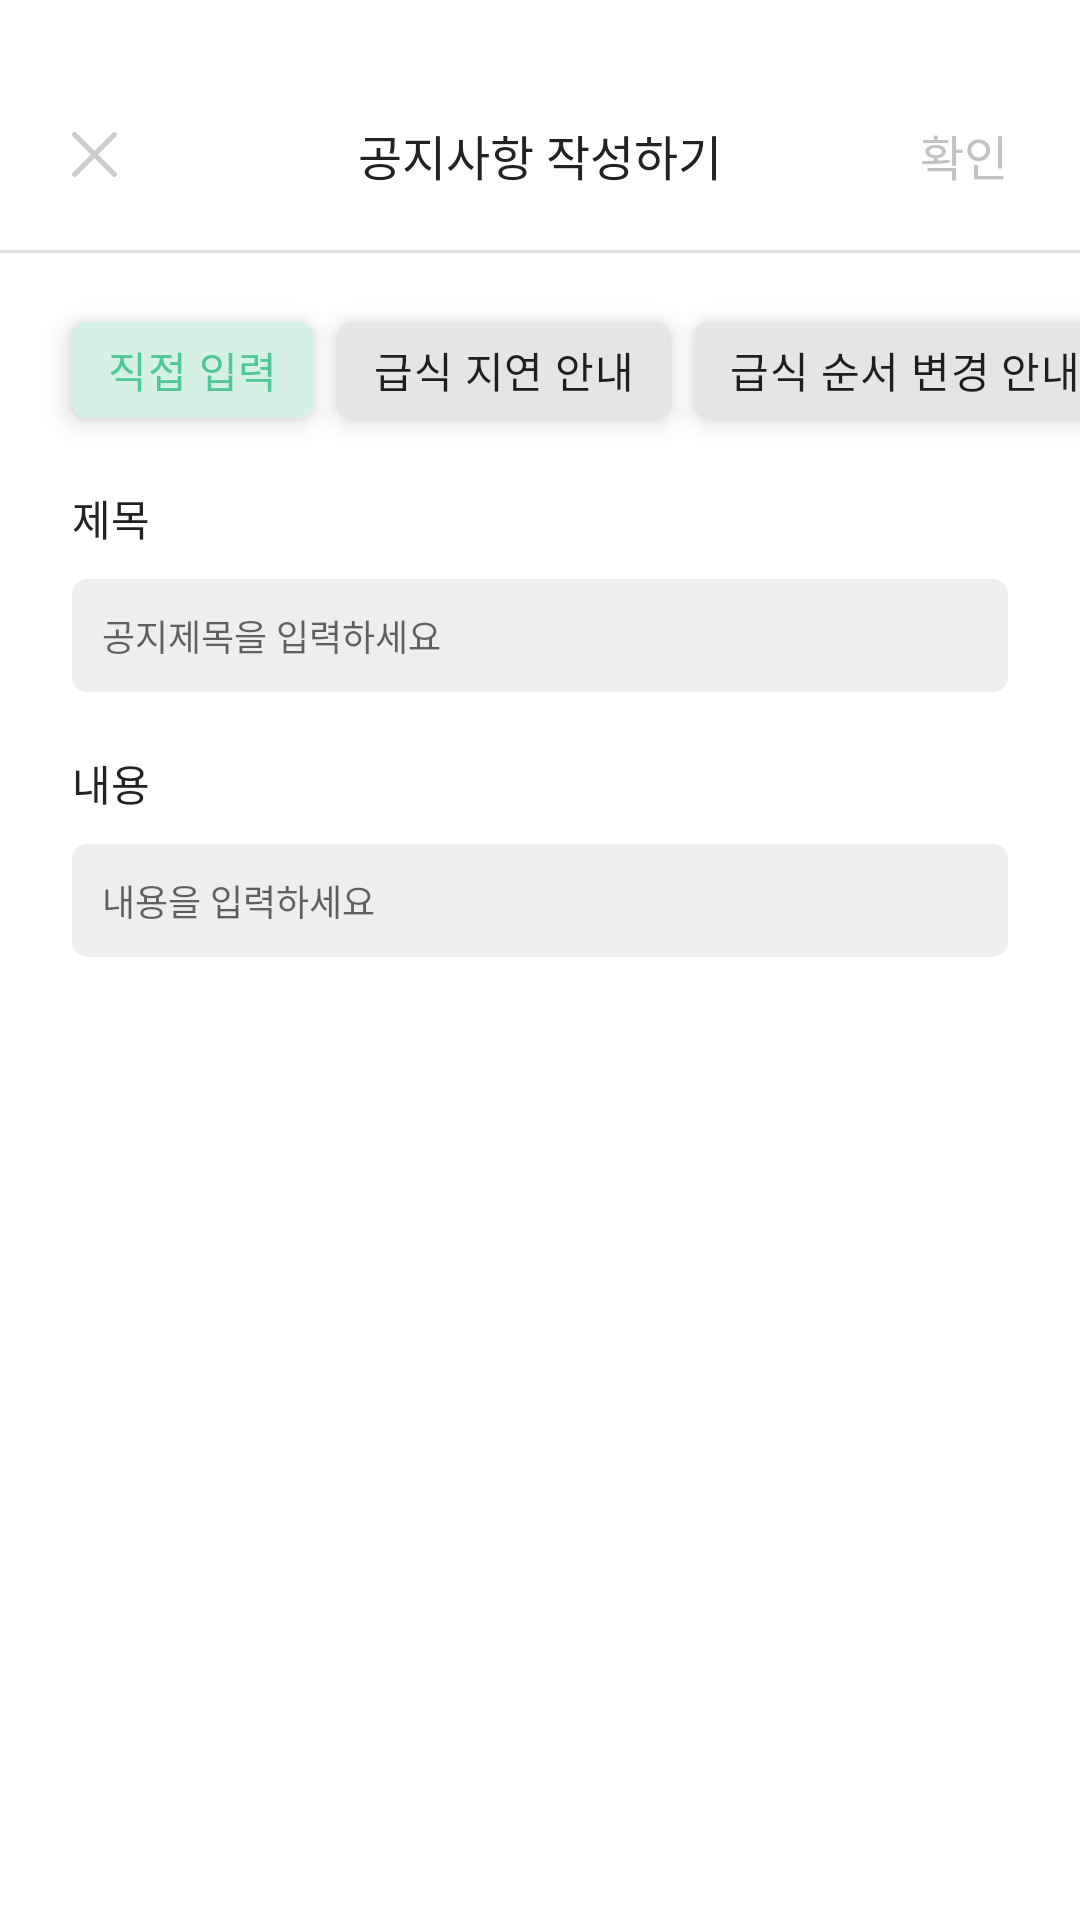

The Android layout XML behind this screen, and the referenced resources:
<!-- AndroidManifest.xml: application theme AppTheme -->
<!-- res/layout/activity_notice_write.xml -->
<?xml version="1.0" encoding="utf-8"?>
<LinearLayout xmlns:android="http://schemas.android.com/apk/res/android"
    xmlns:app="http://schemas.android.com/apk/res-auto"
    xmlns:tools="http://schemas.android.com/tools"
    android:layout_width="match_parent"
    android:layout_height="match_parent"
    tools:context=".ui.notifications.NoticeWriteActivity"
    android:orientation="vertical"
    android:paddingTop="40dp">

    <RelativeLayout
        android:layout_marginLeft="24dp"
        android:layout_marginRight="24dp"
        android:layout_width="match_parent"
        android:layout_height="wrap_content">

        <ImageView
            android:id="@+id/notice_write_x_btn"
            android:layout_centerVertical="true"
            android:layout_alignParentStart="true"
            android:src="@drawable/ic_x_icon"
            android:layout_width="15dp"
            android:layout_height="15dp"/>

        <TextView
            android:layout_centerHorizontal="true"
            android:textColor="@color/blackColor"
            android:text="공지사항 작성하기"
            android:textSize="16sp"
            android:fontFamily="@font/noto_bold"
            android:layout_width="wrap_content"
            android:layout_height="wrap_content"/>

        <TextView
            android:id="@+id/notice_write_btn"
            android:fontFamily="@font/noto_medium"
            android:textSize="16sp"
            android:textColor="@color/borderColor2"
            android:layout_alignParentEnd="true"
            android:text="확인"
            android:layout_width="wrap_content"
            android:layout_height="wrap_content"/>

    </RelativeLayout>

    <LinearLayout
        android:background="@color/borderColor"
        android:layout_marginTop="20dp"
        android:layout_width="match_parent"
        android:layout_height="1dp"></LinearLayout>

    <HorizontalScrollView
        android:layout_width="match_parent"
        android:layout_height="wrap_content"
        android:layout_marginTop="15dp"
        android:layout_marginBottom="15dp"
        android:overScrollMode="never"
        android:scrollbarSize="0dp">

        <com.google.android.material.chip.ChipGroup
            android:id="@+id/notice_write_chipGroup"
            android:layout_width="wrap_content"
            android:layout_height="wrap_content"
            app:checkedChip="@+id/write_chip"
            app:selectionRequired="true"
            app:singleSelection="true">

            <com.google.android.material.chip.Chip
                android:id="@+id/write_chip"
                style="@style/Widget.MaterialComponents.Chip.Choice"
                android:layout_width="wrap_content"
                android:layout_height="wrap_content"
                android:layout_marginLeft="24dp"
                android:elevation="5dp"
                android:text="직접 입력"
                app:chipCornerRadius="5dp" />

            <com.google.android.material.chip.Chip
                android:id="@+id/late_chip"
                style="@style/Widget.MaterialComponents.Chip.Choice"
                android:layout_width="wrap_content"
                android:layout_height="wrap_content"
                android:elevation="5dp"
                android:text="급식 지연 안내"
                app:chipCornerRadius="5dp" />

            <com.google.android.material.chip.Chip
                android:id="@+id/change_chip"
                style="@style/Widget.MaterialComponents.Chip.Choice"
                android:layout_width="wrap_content"
                android:layout_height="wrap_content"
                android:elevation="5dp"
                android:text="급식 순서 변경 안내"
                app:chipCornerRadius="5dp" />

            <com.google.android.material.chip.Chip
                android:id="@+id/menu_chip"
                style="@style/Widget.MaterialComponents.Chip.Choice"
                android:layout_width="wrap_content"
                android:layout_height="wrap_content"
                android:layout_marginRight="24dp"
                android:elevation="5dp"
                android:text="급식 메뉴 변경 안내"
                app:chipCornerRadius="5dp" />

        </com.google.android.material.chip.ChipGroup>

    </HorizontalScrollView>

    <LinearLayout
        android:layout_marginLeft="24dp"
        android:layout_marginRight="24dp"
        android:orientation="vertical"
        android:layout_width="match_parent"
        android:layout_height="wrap_content">

        <TextView
            android:fontFamily="@font/noto_medium"
            android:textSize="14sp"
            android:textColor="@color/blackColor"
            android:text="제목"
            android:layout_width="wrap_content"
            android:layout_height="wrap_content"/>

        <EditText
            android:id="@+id/notice_write_title_et"
            android:layout_marginTop="10dp"
            android:padding="10dp"
            android:hint="공지제목을 입력하세요"
            android:textSize="12dp"
            android:textColor="@color/blackColor"
            android:fontFamily="@font/noto_medium"
            android:background="@drawable/round_edittext_5"
            android:layout_width="match_parent"
            android:layout_height="wrap_content"/>

    </LinearLayout>



    <LinearLayout
        android:layout_marginTop="20dp"
        android:layout_marginLeft="24dp"
        android:layout_marginRight="24dp"
        android:orientation="vertical"
        android:layout_width="match_parent"
        android:layout_height="wrap_content">

        <TextView
            android:fontFamily="@font/noto_medium"
            android:textSize="14sp"
            android:textColor="@color/blackColor"
            android:text="내용"
            android:layout_width="wrap_content"
            android:layout_height="wrap_content"/>

        <EditText
            android:id="@+id/notice_write_context_et"
            android:layout_marginTop="10dp"
            android:padding="10dp"
            android:hint="내용을 입력하세요"
            android:textSize="12dp"
            android:textColor="@color/blackColor"
            android:fontFamily="@font/noto_medium"
            android:background="@drawable/round_edittext_5"
            android:layout_width="match_parent"
            android:layout_height="wrap_content"/>

    </LinearLayout>


</LinearLayout>
<!-- resources referenced by this layout -->
<resources>
  <color name="blackColor">#222222</color>
  <color name="borderColor">#E1E1E1</color>
  <color name="borderColor2">#C2C2C2</color>
  <!-- drawable ic_x_icon (drawable) -->
  <vector xmlns:android="http://schemas.android.com/apk/res/android"
      android:width="15dp"
      android:height="15dp"
      android:viewportWidth="15"
      android:viewportHeight="15">
    <path
        android:pathData="M0.1919,0.3262L0.2554,0.2554C0.5733,-0.0624 1.0755,-0.0836 1.418,0.1919L1.4888,0.2554L7.5,6.2672L13.5112,0.2554C13.8518,-0.0851 14.404,-0.0851 14.7446,0.2554C15.0851,0.596 15.0851,1.1482 14.7446,1.4888L8.7328,7.5L14.7446,13.5112C15.0624,13.8291 15.0836,14.3313 14.8081,14.6738L14.7446,14.7446C14.4267,15.0624 13.9245,15.0836 13.5821,14.8081L13.5112,14.7446L7.5,8.7328L1.4888,14.7446C1.1482,15.0851 0.596,15.0851 0.2554,14.7446C-0.0851,14.404 -0.0851,13.8518 0.2554,13.5112L6.2672,7.5L0.2554,1.4888C-0.0624,1.1709 -0.0836,0.6687 0.1919,0.3262L0.2554,0.2554L0.1919,0.3262Z"
        android:fillColor="#CCCCCC"/>
  </vector>
  <!-- drawable round_edittext_5 (drawable) -->
  <?xml version="1.0" encoding="utf-8"?>
  <shape xmlns:android="http://schemas.android.com/apk/res/android"
      android:shape="rectangle" >
      <solid android:color="@color/disableBox"/>
      <corners android:radius="5dp"/>
  </shape>
  <style name="AppTheme" parent="Theme.MaterialComponents.Light.NoActionBar">
          
  
  
          <item name="colorPrimary">@color/colorPrimary</item>
          <item name="colorPrimaryDark">@color/colorPrimaryDark</item>
      </style>
  <color name="disableBox">#EEEEEE</color>
  <color name="colorPrimary">#50C794</color>
  <color name="colorPrimaryDark">#50C794</color>
</resources>
